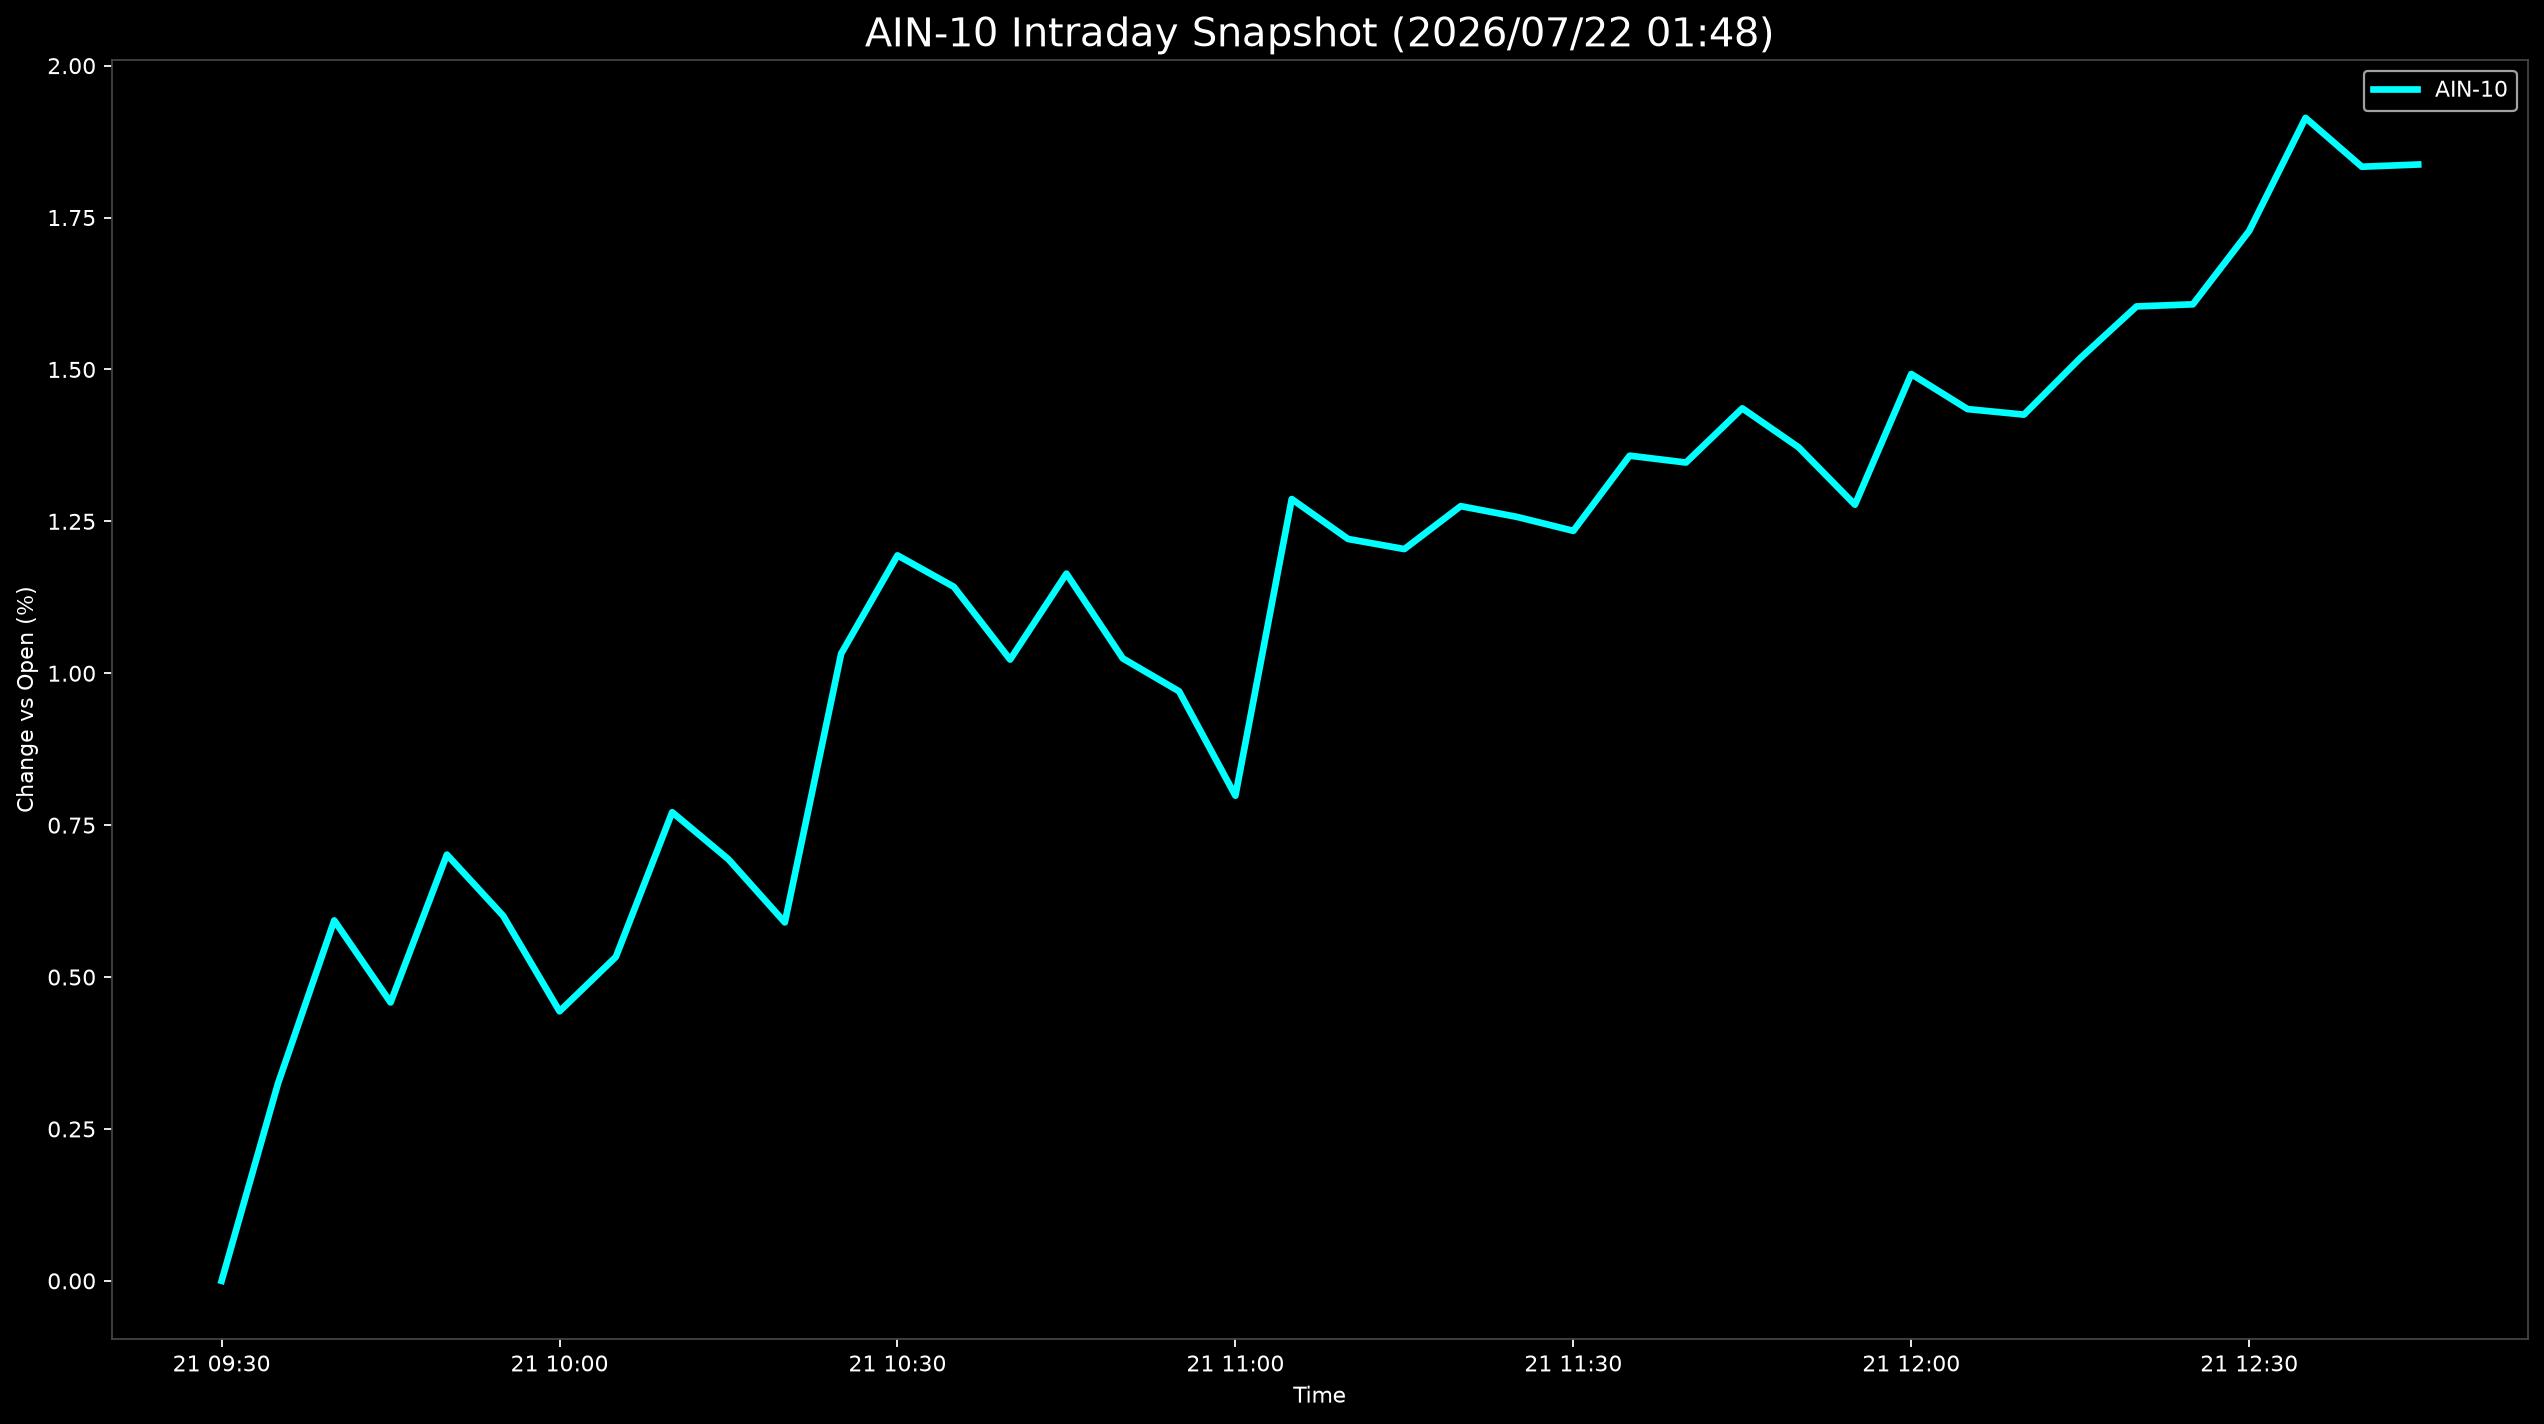

The file beside this chart, header and first rows:
Datetime, AIN-10
2026-07-21 09:30:00, 0.0
2026-07-21 09:35:00, 0.3245
2026-07-21 09:40:00, 0.5932
2026-07-21 09:45:00, 0.4582
2026-07-21 09:50:00, 0.7015
2026-07-21 09:55:00, 0.6007
2026-07-21 10:00:00, 0.4436
2026-07-21 10:05:00, 0.5332
2026-07-21 10:10:00, 0.7713
2026-07-21 10:15:00, 0.6937
2026-07-21 10:20:00, 0.5899
2026-07-21 10:25:00, 1.032
2026-07-21 10:30:00, 1.194
2026-07-21 10:35:00, 1.142
2026-07-21 10:40:00, 1.023
2026-07-21 10:45:00, 1.164
2026-07-21 10:50:00, 1.024
2026-07-21 10:55:00, 0.9703
2026-07-21 11:00:00, 0.7985
2026-07-21 11:05:00, 1.287
2026-07-21 11:10:00, 1.221
2026-07-21 11:15:00, 1.204
2026-07-21 11:20:00, 1.275
2026-07-21 11:25:00, 1.257
2026-07-21 11:30:00, 1.234
2026-07-21 11:35:00, 1.358
2026-07-21 11:40:00, 1.347
2026-07-21 11:45:00, 1.436
2026-07-21 11:50:00, 1.372
2026-07-21 11:55:00, 1.277
2026-07-21 12:00:00, 1.492
2026-07-21 12:05:00, 1.435
2026-07-21 12:10:00, 1.426
2026-07-21 12:15:00, 1.519
2026-07-21 12:20:00, 1.604
2026-07-21 12:25:00, 1.607
2026-07-21 12:30:00, 1.728
2026-07-21 12:35:00, 1.914
2026-07-21 12:40:00, 1.834
2026-07-21 12:45:00, 1.837
